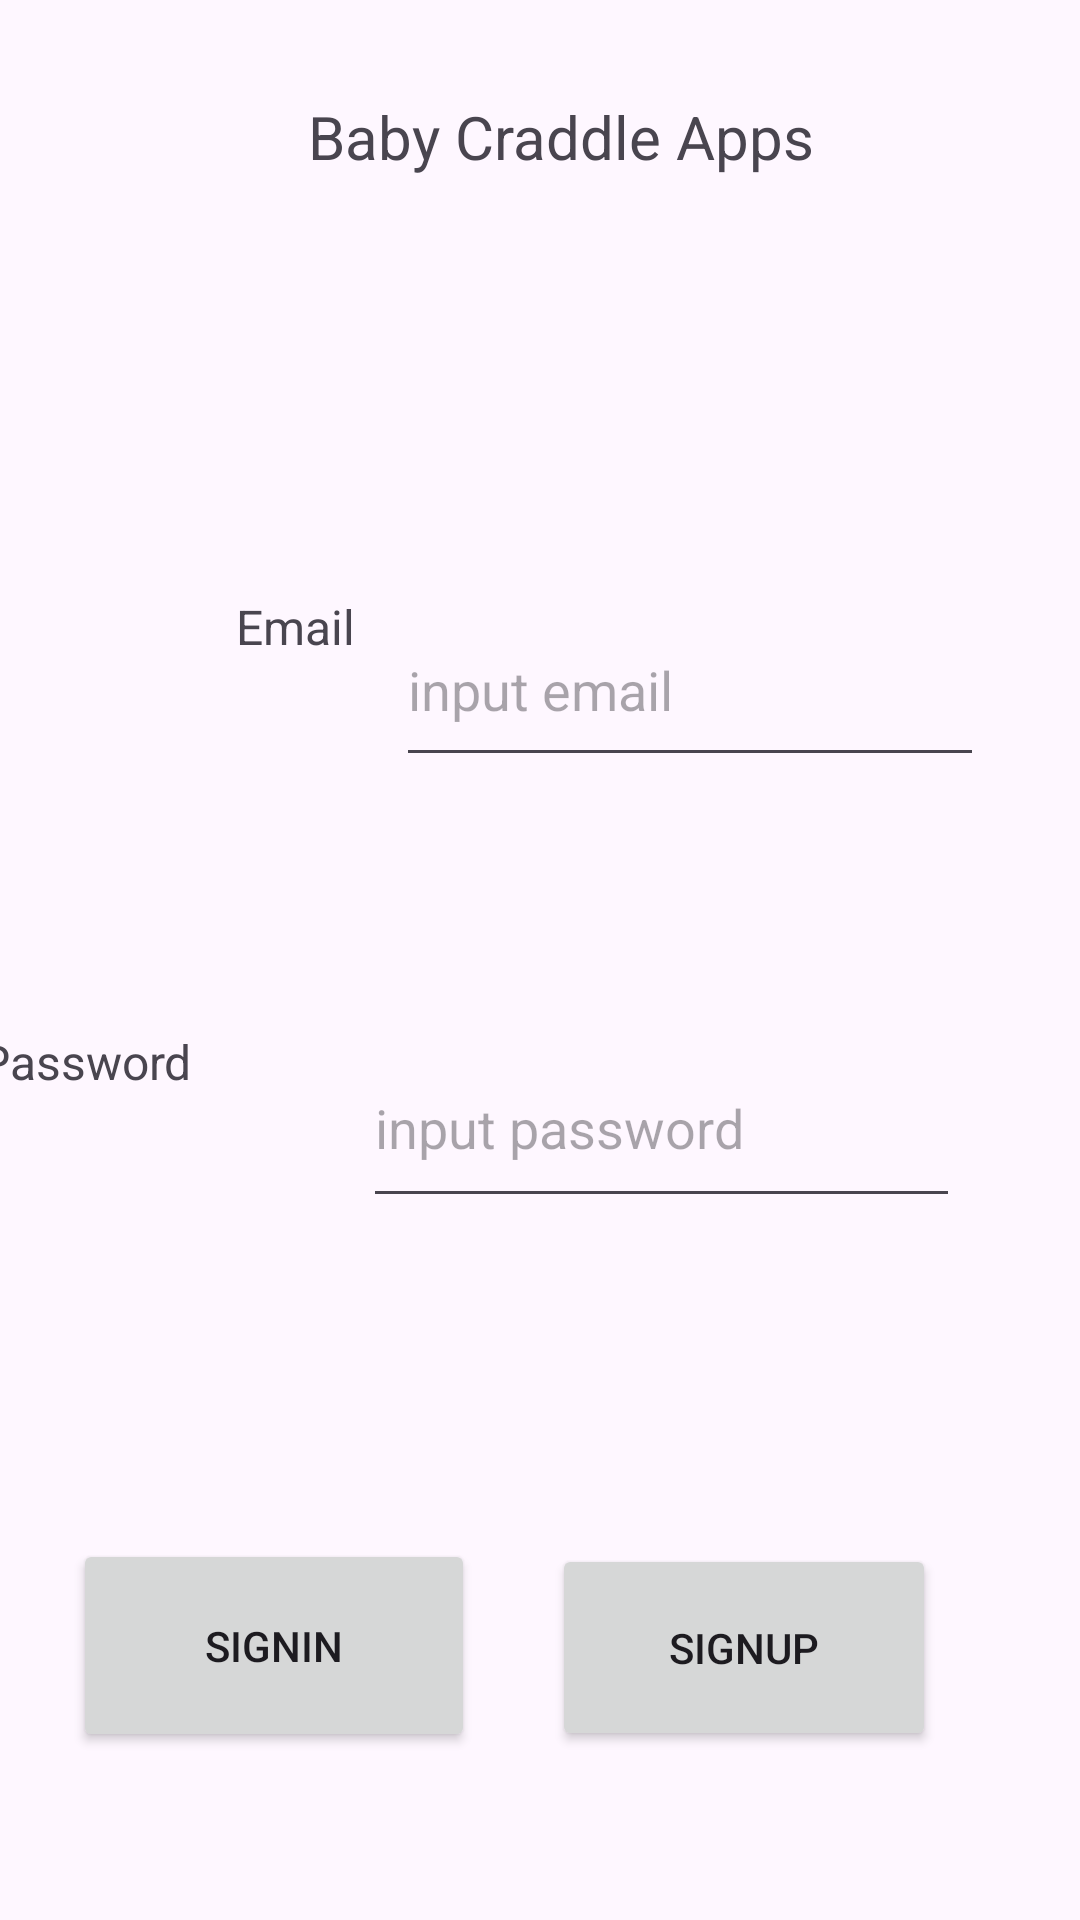

The Android layout XML behind this screen, and the referenced resources:
<!-- AndroidManifest.xml: application theme Theme.BabyCraddleApp -->
<!-- res/layout/activity_sign_in.xml -->
<?xml version="1.0" encoding="utf-8"?>
<androidx.constraintlayout.widget.ConstraintLayout xmlns:android="http://schemas.android.com/apk/res/android"
    xmlns:app="http://schemas.android.com/apk/res-auto"
    xmlns:tools="http://schemas.android.com/tools"
    android:id="@+id/main"
    android:layout_width="match_parent"
    android:layout_height="match_parent"
    tools:context=".SignInActivity">

    <TextView
        android:id="@+id/textView5"
        android:layout_width="245dp"
        android:layout_height="74dp"
        android:layout_marginTop="32dp"
        android:text="Baby Craddle Apps"
        android:textAlignment="center"
        android:textSize="20sp"
        app:layout_constraintEnd_toEndOf="parent"
        app:layout_constraintHorizontal_bias="0.56"
        app:layout_constraintStart_toStartOf="parent"
        app:layout_constraintTop_toTopOf="parent" />

    <EditText
        android:id="@+id/editTxtSignUIEmail"
        android:layout_width="196dp"
        android:layout_height="61dp"
        android:layout_marginTop="92dp"
        android:layout_marginEnd="32dp"
        android:ems="10"
        android:hint="input email"
        android:inputType="text"
        app:layout_constraintEnd_toEndOf="parent"
        app:layout_constraintTop_toBottomOf="@+id/textView5" />

    <TextView
        android:id="@+id/textView6"
        android:layout_width="117dp"
        android:layout_height="61dp"
        android:layout_marginStart="40dp"
        android:layout_marginTop="92dp"
        android:text="Email"
        android:textAlignment="center"
        android:textAllCaps="false"
        android:textSize="16sp"
        app:layout_constraintEnd_toStartOf="@+id/editTxtSignUIEmail"
        app:layout_constraintHorizontal_bias="0.0"
        app:layout_constraintStart_toStartOf="parent"
        app:layout_constraintTop_toBottomOf="@+id/textView5" />

    <TextView
        android:id="@+id/textView7"
        android:layout_width="113dp"
        android:layout_height="62dp"
        android:layout_marginTop="84dp"
        android:layout_marginEnd="16dp"
        android:text="Password"
        android:textSize="16sp"
        app:layout_constraintEnd_toStartOf="@+id/editTxtSignUIPassword"
        app:layout_constraintHorizontal_bias="0.904"
        app:layout_constraintStart_toStartOf="parent"
        app:layout_constraintTop_toBottomOf="@+id/textView6" />

    <EditText
        android:id="@+id/editTxtSignUIPassword"
        android:layout_width="199dp"
        android:layout_height="63dp"
        android:layout_marginTop="84dp"
        android:layout_marginEnd="40dp"
        android:ems="10"
        android:hint="input password"
        android:inputType="textPassword"
        app:layout_constraintEnd_toEndOf="parent"
        app:layout_constraintTop_toBottomOf="@+id/editTxtSignUIEmail" />

    <Button
        android:id="@+id/buttonSignUISignIN"
        android:layout_width="134dp"
        android:layout_height="71dp"
        android:text="SignIN"
        app:layout_constraintBottom_toBottomOf="parent"
        app:layout_constraintEnd_toStartOf="@+id/buttonSignUISingUp"
        app:layout_constraintHorizontal_bias="0.486"
        app:layout_constraintStart_toStartOf="parent"
        app:layout_constraintTop_toBottomOf="@+id/textView7"
        app:layout_constraintVertical_bias="0.658" />

    <Button
        android:id="@+id/buttonSignUISingUp"
        android:layout_width="128dp"
        android:layout_height="69dp"
        android:layout_marginEnd="48dp"
        android:text="SignUP"
        app:layout_constraintBottom_toBottomOf="parent"
        app:layout_constraintEnd_toEndOf="parent"
        app:layout_constraintTop_toBottomOf="@+id/editTxtSignUIPassword"
        app:layout_constraintVertical_bias="0.659" />
</androidx.constraintlayout.widget.ConstraintLayout>
<!-- resources referenced by this layout -->
<resources>
  <style name="Theme.BabyCraddleApp" parent="Base.Theme.BabyCraddleApp" />
  <style name="Base.Theme.BabyCraddleApp" parent="Theme.Material3.DayNight.NoActionBar">
          
          
      </style>
</resources>
